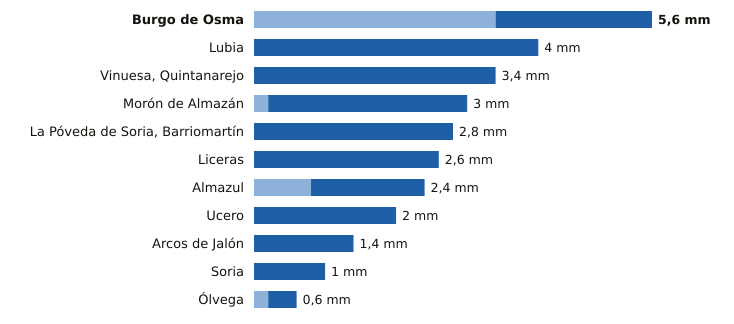

The table this chart was drawn from, first rows:
estacion, provincia, indicativo, mm_6_dias_anteriores, mm_hoy, mm_7_dias, horas_de_hoy
Burgo de Osma, Soria, 2092, 3.4, 2.2, 5.6, 6
Lubia, Soria, 2044B, 0.0, 4.0, 4.0, 9
Vinuesa, Quintanarejo, Soria, 2005Y, 0.0, 3.4, 3.4, 9
Morón de Almazán, Soria, 2048A, 0.2, 2.8, 3.0, 8
La Póveda de Soria, Barriomartín, Soria, 2017Y, 0.0, 2.8, 2.8, 8
Liceras, Soria, 2096B, 0.0, 2.6, 2.6, 7
Almazul, Soria, 9352A, 0.8, 1.6, 2.4, 6
Ucero, Soria, 2084Y, 0.0, 2.0, 2.0, 9
Arcos de Jalón, Soria, 9344C, 0.0, 1.4, 1.4, 5
Soria, Soria, 2030, 0.0, 1.0, 1.0, 9
Ólvega, Soria, 2296A, 0.2, 0.4, 0.6, 8
